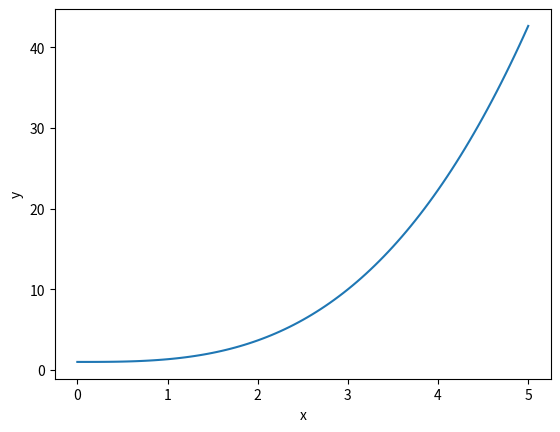

This figure's Python source:
import numpy as np
import matplotlib.pyplot as plt
from scipy.integrate import odeint

def f(y, x):
    return x**2

y0 = 1
x = np.linspace(0, 5, 101)
sol = odeint(f, y0, x)

plt.plot(x, sol)
plt.xlabel('x')
plt.ylabel('y')
plt.show()
